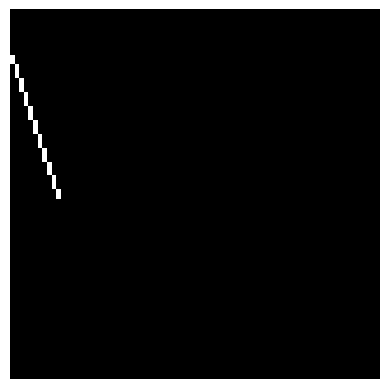

Python code for this plot:
import numpy as np
import matplotlib.pyplot as plt
import math

def line_drawingH(x0, y0, x1, y1, thickness = 0, color=(255,255,255)):
    dx = x1-x0
    print("x0", x0)
    dy = y1-y0
    dir = -1 if dy < 0 else 1
    dy = dy*dir
    y = y0
    p = 2*dy - dx
    for i in range(abs(dx)+1):
        put_pixel(x0+i, y)
        if p > 0:
            y += dir
            p = p-2*dx
        p = p+2*dy
def line_drawingV(x0, y0, x1, y1, thickness = 0, color=(255,255,255)):
    dx = x1-x0
    #print("x0", x0)
    dy = y1-y0
    dir = -1 if dx < 0 else 1
    dx = dx*dir
    x = x0
    p = 2*dx - dy
    for i in range(abs(dy)+1):
        put_pixel(x, y0+i)
        print("p:", p)
        if p > 0:
            x += dir
            print(x)
            p = p-2*dy
        p = p+2*dx
def line_drawing(x0, y0, x1, y1, thickness = 0, color=(255,255,255)):
    dy = y1 - y0
    dx = x1 - x0
    print(dy, dx)
    if(abs(dy)>abs(dx)):
        print("V")
        if(dy<0):
            x0, x1 = x1, x0
            y0, y1 = y1, y0
            print("swapped")
        line_drawingV(x0, y0, x1, y1, thickness, color)
    else:
        print("H")
        if(dx<0):
            x0, x1 = x1, x0
            y0, y1 = y1, y0
        line_drawingH(x0, y0, x1, y1, thickness, color)
def put_pixel(x, y, color = (255,255,255)):
    canvas[y,x] = color

width, height, color_channels = 80, 80, 3
canvas = np.zeros((height, width, 3),dtype=np.uint8)

#line_drawing(0, 20, 40, 0)
line_drawing(10, 40, 0, 10)

#canvas[400:500, 100:400] = (255,255,255)

plt.imshow(canvas)
plt.axis("off")
plt.show()


    
  
def line_drawing_old(x0, y0, x1, y1, thickness, color=(255,255,255)):
    y_dif = y1-y0
    x_dif = x1-x0
    slope = y_dif/x_dif
    end_pos = y0
    print(x_dif, abs(x_dif), slope, math.ceil(slope))
    for x in range(abs(x_dif)+1):
        neg = 1
        if slope<0:
            neg = -1
        r = math.ceil(neg*slope)
        if(neg == 1):
            canvas[(end_pos-thickness):(r+end_pos+thickness), (x+x0)] = color
        else:
            canvas[(-r+end_pos-thickness):(end_pos+thickness), (x+x0)] = color
        print("r:", r, "end:", end_pos)
        end_pos = math.floor(slope*(x+1)+y0)